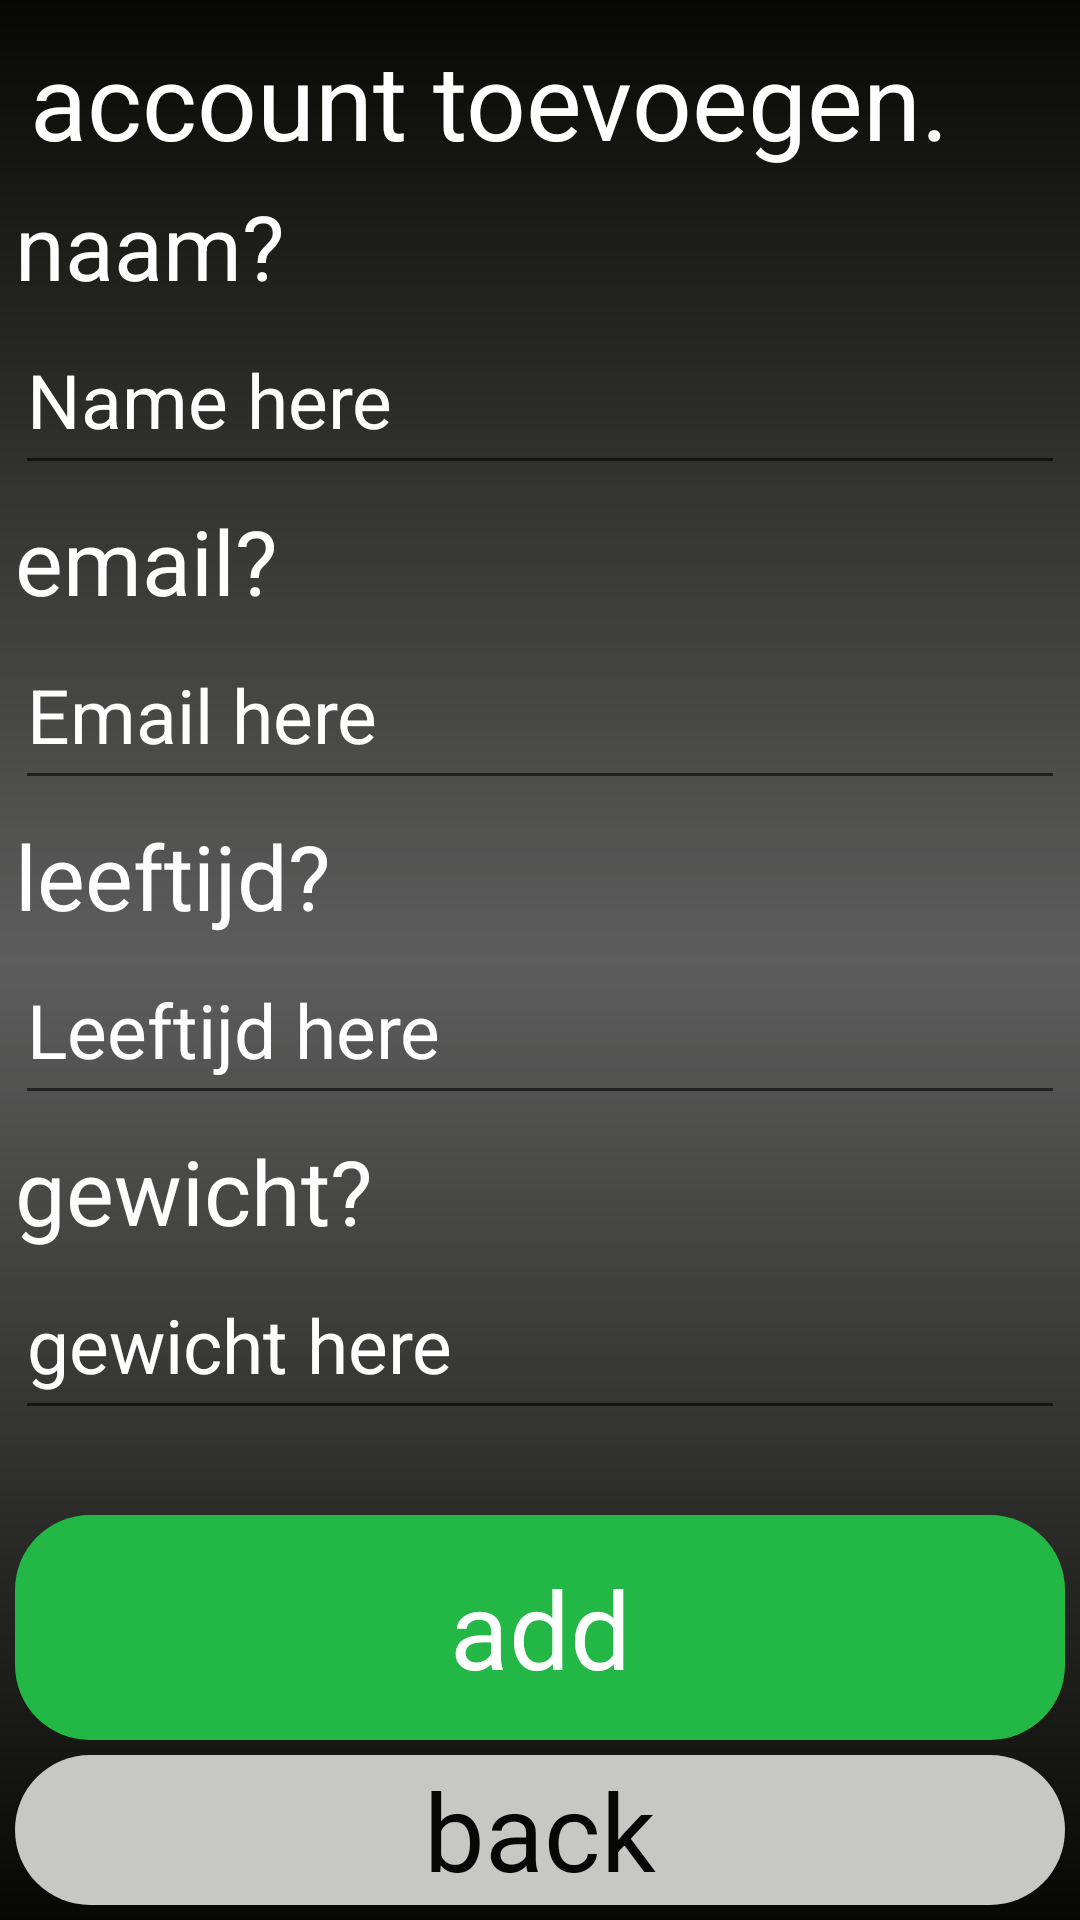

Write the Android layout XML for this screen, with the resource values it uses.
<!-- AndroidManifest.xml: application theme Theme.PORJECT_TDF -->
<!-- res/layout/activity_main4.xml -->
<?xml version="1.0" encoding="utf-8"?>
<androidx.constraintlayout.widget.ConstraintLayout xmlns:android="http://schemas.android.com/apk/res/android"
    xmlns:app="http://schemas.android.com/apk/res-auto"
    xmlns:tools="http://schemas.android.com/tools"
    android:layout_width="match_parent"
    android:layout_height="match_parent"
    tools:context=".MainActivity4"
    android:background="@drawable/full_background_ma2">

    <TextView
        android:id="@+id/text_1"

        android:layout_width="wrap_content"
        android:layout_height="wrap_content"

        app:layout_constraintStart_toStartOf="parent"
        app:layout_constraintTop_toTopOf="parent"

        android:text="account toevoegen. "
        android:textColor="@color/c10"
        android:textSize="35dp"

        android:layout_margin="10dp"/>

    <androidx.constraintlayout.widget.ConstraintLayout
        android:id="@+id/constraint_1"

        android:layout_width="match_parent"
        android:layout_height="100dp"

        app:layout_constraintStart_toStartOf="parent"
        app:layout_constraintEnd_toEndOf="parent"
        app:layout_constraintTop_toBottomOf="@id/text_1"

        android:layout_margin="5dp">
        <TextView
            android:id="@+id/text_2"

            android:layout_width="match_parent"
            android:layout_height="40dp"

            app:layout_constraintStart_toStartOf="parent"
            app:layout_constraintEnd_toEndOf="parent"
            app:layout_constraintTop_toTopOf="parent"

            android:text="naam?"
            android:textSize="30dp"
            android:textColor="@color/c10" />

        <EditText
            android:id="@+id/edit_1"

            android:layout_width="match_parent"
            android:layout_height="60dp"

            app:layout_constraintStart_toStartOf="parent"
            app:layout_constraintEnd_toEndOf="parent"
            app:layout_constraintTop_toBottomOf="@id/text_2"

            android:inputType="text"
            android:hint="Name here"
            android:textColor="@color/c10"
            android:textColorHint="@color/c10"
            android:textSize="25dp"/>
    </androidx.constraintlayout.widget.ConstraintLayout>
    <androidx.constraintlayout.widget.ConstraintLayout
        android:id="@+id/constraint_2"

        android:layout_width="match_parent"
        android:layout_height="100dp"

        app:layout_constraintStart_toStartOf="parent"
        app:layout_constraintEnd_toEndOf="parent"
        app:layout_constraintTop_toBottomOf="@id/constraint_1"

        android:layout_margin="5dp">
        <TextView
            android:id="@+id/text_3"

            android:layout_width="match_parent"
            android:layout_height="40dp"

            app:layout_constraintStart_toStartOf="parent"
            app:layout_constraintEnd_toEndOf="parent"
            app:layout_constraintTop_toTopOf="parent"

            android:text="email?"
            android:textSize="30dp"
            android:textColor="@color/c10" />

        <EditText
            android:id="@+id/edit_2"

            android:layout_width="match_parent"
            android:layout_height="60dp"

            app:layout_constraintStart_toStartOf="parent"
            app:layout_constraintEnd_toEndOf="parent"
            app:layout_constraintTop_toBottomOf="@id/text_3"

            android:inputType="textEmailAddress"
            android:hint="Email here"
            android:textColor="@color/c10"
            android:textColorHint="@color/c10"
            android:textSize="25dp"/>

    </androidx.constraintlayout.widget.ConstraintLayout>
    <androidx.constraintlayout.widget.ConstraintLayout
        android:id="@+id/constraint_3"

        android:layout_width="match_parent"
        android:layout_height="100dp"

        app:layout_constraintStart_toStartOf="parent"
        app:layout_constraintEnd_toEndOf="parent"
        app:layout_constraintTop_toBottomOf="@id/constraint_2"

        android:layout_margin="5dp">
        <TextView
            android:id="@+id/text_4"

            android:layout_width="match_parent"
            android:layout_height="40dp"

            app:layout_constraintStart_toStartOf="parent"
            app:layout_constraintEnd_toEndOf="parent"
            app:layout_constraintTop_toTopOf="parent"

            android:text="leeftijd?"
            android:textSize="30dp"
            android:textColor="@color/c10" />

        <EditText
            android:id="@+id/edit_3"

            android:layout_width="match_parent"
            android:layout_height="60dp"

            app:layout_constraintStart_toStartOf="parent"
            app:layout_constraintEnd_toEndOf="parent"
            app:layout_constraintTop_toBottomOf="@id/text_4"

            android:inputType="date"
            android:hint="Leeftijd here"
            android:textColor="@color/c10"
            android:textColorHint="@color/c10"
            android:textSize="25dp"/>
    </androidx.constraintlayout.widget.ConstraintLayout>
    <androidx.constraintlayout.widget.ConstraintLayout
        android:id="@+id/constraint_4"

        android:layout_width="match_parent"
        android:layout_height="100dp"

        app:layout_constraintStart_toStartOf="parent"
        app:layout_constraintEnd_toEndOf="parent"
        app:layout_constraintTop_toBottomOf="@id/constraint_3"

        android:layout_margin="5dp">
        <TextView
            android:id="@+id/text_5"

            android:layout_width="match_parent"
            android:layout_height="40dp"

            app:layout_constraintStart_toStartOf="parent"
            app:layout_constraintEnd_toEndOf="parent"
            app:layout_constraintTop_toTopOf="parent"

            android:text="gewicht?"
            android:textSize="30dp"
            android:textColor="@color/c10" />

        <EditText
            android:id="@+id/edit_4"

            android:layout_width="match_parent"
            android:layout_height="60dp"

            app:layout_constraintStart_toStartOf="parent"
            app:layout_constraintEnd_toEndOf="parent"
            app:layout_constraintTop_toBottomOf="@id/text_5"

            android:inputType="number"
            android:hint="gewicht here"
            android:textColor="@color/c10"
            android:textColorHint="@color/c10"
            android:textSize="25dp"/>
    </androidx.constraintlayout.widget.ConstraintLayout>
    <androidx.constraintlayout.widget.ConstraintLayout
        android:id="@+id/constraint_5"

        android:layout_width="match_parent"
        android:layout_height="75dp"

        app:layout_constraintStart_toStartOf="parent"
        app:layout_constraintEnd_toEndOf="parent"
        app:layout_constraintBottom_toTopOf="@id/constraint_6"

        android:layout_margin="5dp">

        <TextView
            android:id="@+id/text_6"

            android:layout_width="match_parent"
            android:layout_height="match_parent"

            app:layout_constraintStart_toStartOf="parent"
            app:layout_constraintEnd_toEndOf="parent"

            android:text="add"
            android:textColor="@color/c10"
            android:textSize="36dp"
            android:gravity="center"

            android:background="@drawable/add_background"/>
    </androidx.constraintlayout.widget.ConstraintLayout>
    <androidx.constraintlayout.widget.ConstraintLayout
        android:id="@+id/constraint_6"

        android:layout_width="match_parent"
        android:layout_height="50dp"

        app:layout_constraintStart_toStartOf="parent"
        app:layout_constraintEnd_toEndOf="parent"
        app:layout_constraintBottom_toBottomOf="parent"

        android:layout_margin="5dp">


        <TextView
            android:id="@+id/text_7"

            android:layout_width="match_parent"
            android:layout_height="match_parent"

            app:layout_constraintStart_toStartOf="parent"
            app:layout_constraintEnd_toEndOf="parent"

            android:text="back"
            android:textColor="@color/c1"
            android:textSize="36dp"
            android:gravity="center"

            android:background="@drawable/back_background"/>

    </androidx.constraintlayout.widget.ConstraintLayout>


</androidx.constraintlayout.widget.ConstraintLayout>
<!-- resources referenced by this layout -->
<resources>
  <color name="c1">#070803</color>
  <color name="c10">#FFFFFFFF</color>
  <!-- drawable add_background (drawable) -->
  <?xml version="1.0" encoding="utf-8"?>
  <shape android:shape="rectangle"
      xmlns:android="http://schemas.android.com/apk/res/android">
      <solid
          android:color="@color/c7"/>
      <corners
          android:radius="25dp"/>
  </shape>
  <!-- drawable back_background (drawable) -->
  <?xml version="1.0" encoding="utf-8"?>
  <shape android:shape="rectangle"
      xmlns:android="http://schemas.android.com/apk/res/android">
      <corners
          android:radius="25dp"/>
      <solid
          android:color="@color/c9"/>
  </shape>
  <!-- drawable full_background_ma2 (drawable) -->
  <?xml version="1.0" encoding="utf-8"?>
  <shape xmlns:android="http://schemas.android.com/apk/res/android"
      android:shape="rectangle">
      <gradient
          android:angle="90"
          android:startColor="@color/c1"
          android:centerColor="@color/c5"
          android:endColor="@color/c1"/>
  
  </shape>
  <style name="Theme.PORJECT_TDF" parent="Theme.MaterialComponents.DayNight.NoActionBar">
          
          <item name="colorPrimary">@color/purple_500</item>
          <item name="colorPrimaryVariant">@color/purple_700</item>
          <item name="colorOnPrimary">@color/c10</item>
          
          <item name="colorSecondary">@color/teal_200</item>
          <item name="colorSecondaryVariant">@color/teal_700</item>
          <item name="colorOnSecondary">@color/black</item>
          
          <item name="android:statusBarColor" tools:targetApi="l">?attr/colorPrimaryVariant</item>
          
      </style>
  <color name="c7">#23B745</color>
  <color name="c9">#C7C8C3</color>
  <color name="c5">#5D5D5D</color>
  <color name="purple_500">#FF6200EE</color>
  <color name="purple_700">#FF3700B3</color>
  <color name="teal_200">#FF03DAC5</color>
  <color name="teal_700">#FF018786</color>
  <color name="black">#FF000000</color>
</resources>
